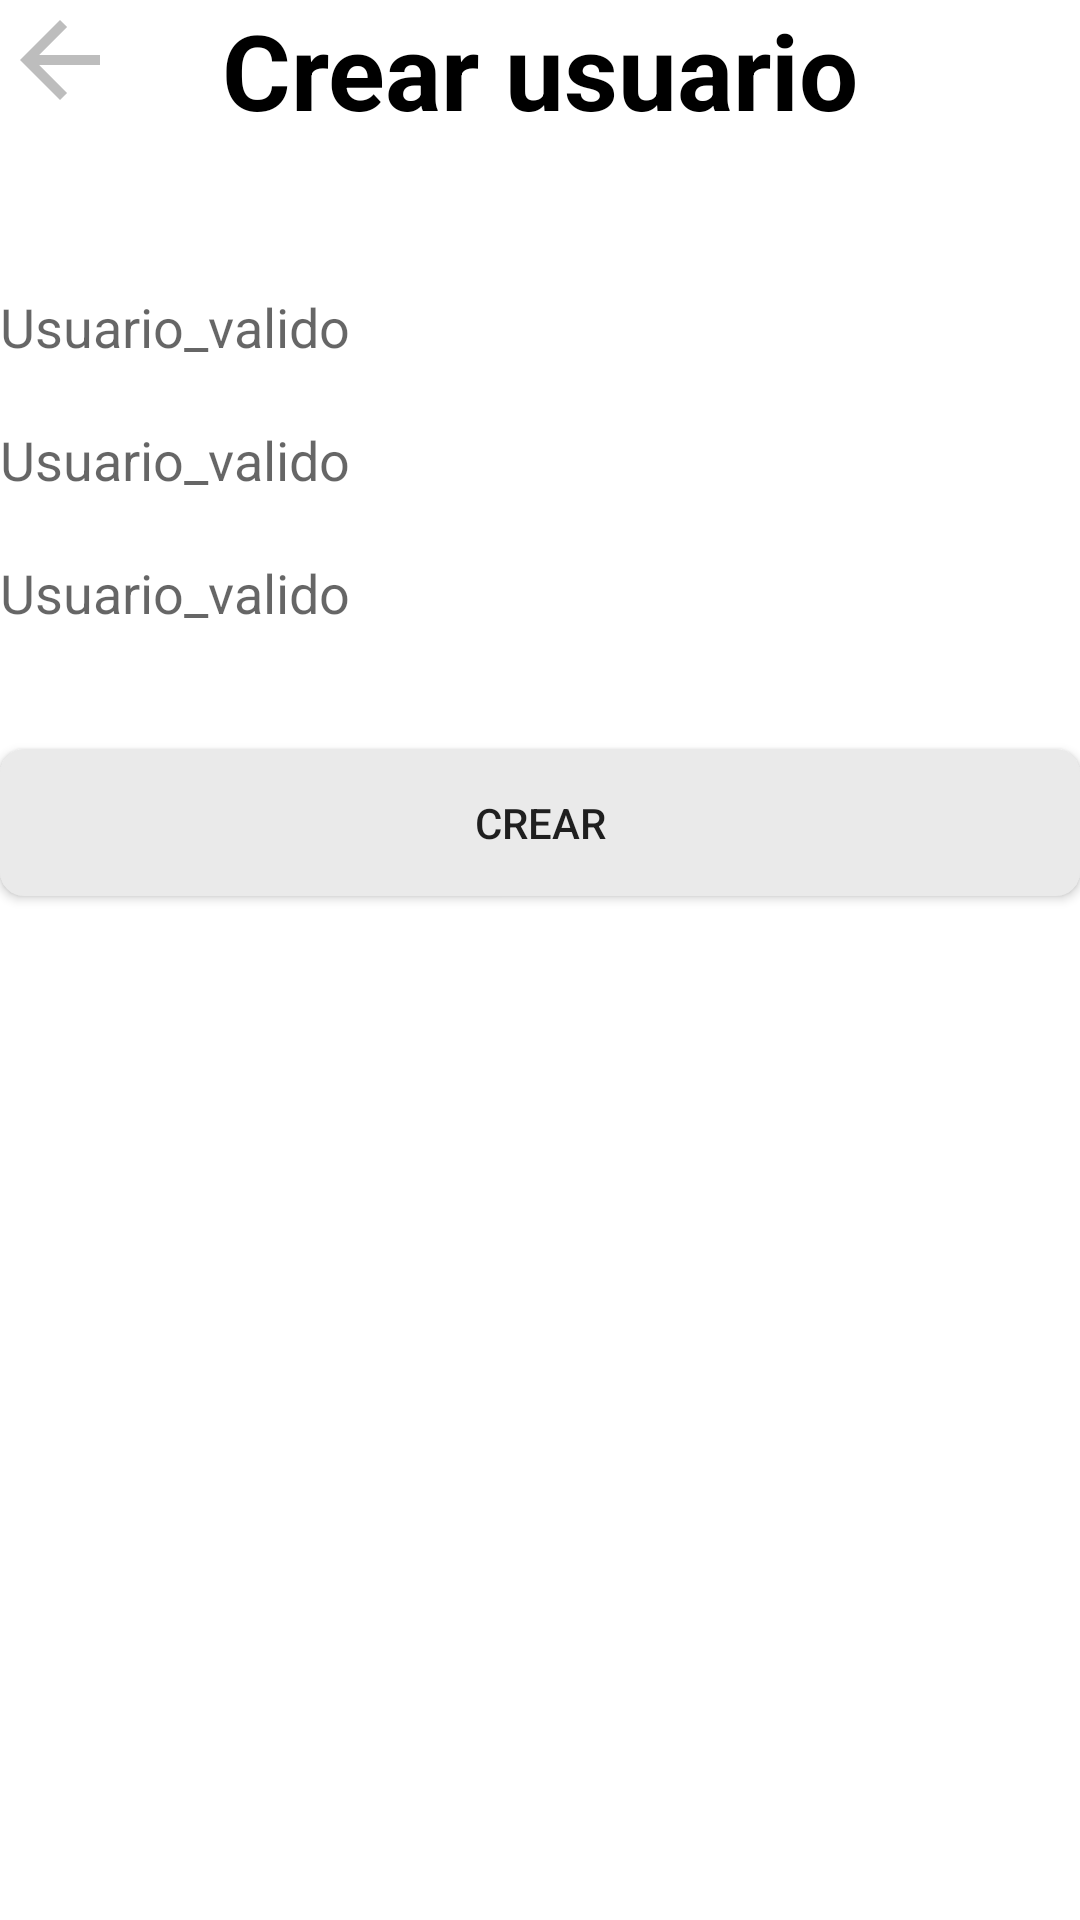

Android layout source for this screen:
<!-- AndroidManifest.xml: application theme Theme.BankChallengue -->
<!-- res/layout/fragment_register.xml -->
<?xml version="1.0" encoding="utf-8"?>
<androidx.constraintlayout.widget.ConstraintLayout xmlns:android="http://schemas.android.com/apk/res/android"
    xmlns:tools="http://schemas.android.com/tools"
    android:layout_width="match_parent"
    android:layout_height="match_parent"
    xmlns:app="http://schemas.android.com/apk/res-auto"
    tools:context=".presentation.ui.RegisterFragment">

    <ImageView
        android:id="@+id/ivBackRegister"
        android:layout_width="40dp"
        android:layout_height="40dp"
        app:layout_constraintStart_toStartOf="parent"
        app:layout_constraintTop_toTopOf="parent"
        android:src="@drawable/ic_arrow_back" />

    <TextView
        android:id="@+id/tvRegisterTitle"
        style="@style/Text.Title"
        android:layout_width="wrap_content"
        android:layout_height="wrap_content"
        android:gravity="center"
        android:text="Crear usuario"
        app:layout_constraintEnd_toEndOf="parent"
        app:layout_constraintTop_toTopOf="parent"
        app:layout_constraintStart_toStartOf="parent" />

    <EditText
        android:id="@+id/etUser"
        android:layout_width="0dp"
        android:layout_height="wrap_content"
        android:background="@null"
        android:layout_marginTop="50dp"
        android:hint="Usuario_valido"
        android:inputType="text"
        app:layout_constraintEnd_toEndOf="parent"
        app:layout_constraintStart_toStartOf="parent"
        app:layout_constraintTop_toBottomOf="@+id/tvRegisterTitle" />

    <EditText
        android:id="@+id/etPass"
        android:layout_width="0dp"
        android:layout_height="wrap_content"
        android:background="@null"
        android:layout_marginTop="20dp"
        android:hint="Usuario_valido"
        android:inputType="text"
        app:layout_constraintEnd_toEndOf="parent"
        app:layout_constraintStart_toStartOf="parent"
        app:layout_constraintTop_toBottomOf="@+id/etUser" />

    <EditText
        android:id="@+id/etRePass"
        android:layout_width="0dp"
        android:layout_height="wrap_content"
        android:background="@null"
        android:layout_marginTop="20dp"
        android:hint="Usuario_valido"
        android:inputType="text"
        app:layout_constraintEnd_toEndOf="parent"
        app:layout_constraintStart_toStartOf="parent"
        app:layout_constraintTop_toBottomOf="@+id/etPass" />

    <androidx.appcompat.widget.AppCompatButton
        android:id="@+id/btUserCreate"
        android:layout_width="0dp"
        android:background="@drawable/bg_button"
        android:layout_height="wrap_content"
        android:layout_marginTop="40dp"
        android:text="Crear"
        android:paddingTop="15dp"
        android:paddingBottom="15dp"
        app:layout_constraintEnd_toEndOf="parent"
        app:layout_constraintStart_toStartOf="parent"
        app:layout_constraintTop_toBottomOf="@+id/etRePass" />


</androidx.constraintlayout.widget.ConstraintLayout>
<!-- resources referenced by this layout -->
<resources>
  <!-- drawable bg_button (drawable) -->
  <?xml version="1.0" encoding="utf-8"?>
  <shape xmlns:android="http://schemas.android.com/apk/res/android" android:shape="rectangle" >
      <solid android:color="@color/steal" />
      <corners android:radius="8dp"/>
  </shape>
  <!-- drawable ic_arrow_back (drawable) -->
  <vector android:height="24dp" android:tint="#BDBDBD"
      android:viewportHeight="24" android:viewportWidth="24"
      android:width="24dp" xmlns:android="http://schemas.android.com/apk/res/android">
      <path android:fillColor="@android:color/white" android:pathData="M20,11H7.83l5.59,-5.59L12,4l-8,8 8,8 1.41,-1.41L7.83,13H20v-2z"/>
  </vector>
  <style name="Text.Title">
          <item name="android:textStyle">bold</item>
          <item name="android:textSize">35sp</item>
      </style>
  <style name="Theme.BankChallengue" parent="Theme.MaterialComponents.DayNight.DarkActionBar">
          
          <item name="colorPrimary">@color/purple_500</item>
          <item name="colorPrimaryVariant">@color/purple_700</item>
          <item name="colorOnPrimary">@color/white</item>
          
          <item name="colorSecondary">@color/teal_200</item>
          <item name="colorSecondaryVariant">@color/teal_700</item>
          <item name="colorOnSecondary">@color/black</item>
          
          <item name="android:statusBarColor" tools:targetApi="l">?attr/colorPrimaryVariant</item>
          
      </style>
  <color name="steal">#eaeaea</color>
  <color name="purple_500">#FF6200EE</color>
  <color name="purple_700">#FF3700B3</color>
  <color name="white">#FFFFFFFF</color>
  <color name="teal_200">#FF03DAC5</color>
  <color name="teal_700">#FF018786</color>
  <color name="black">#FF000000</color>
</resources>
